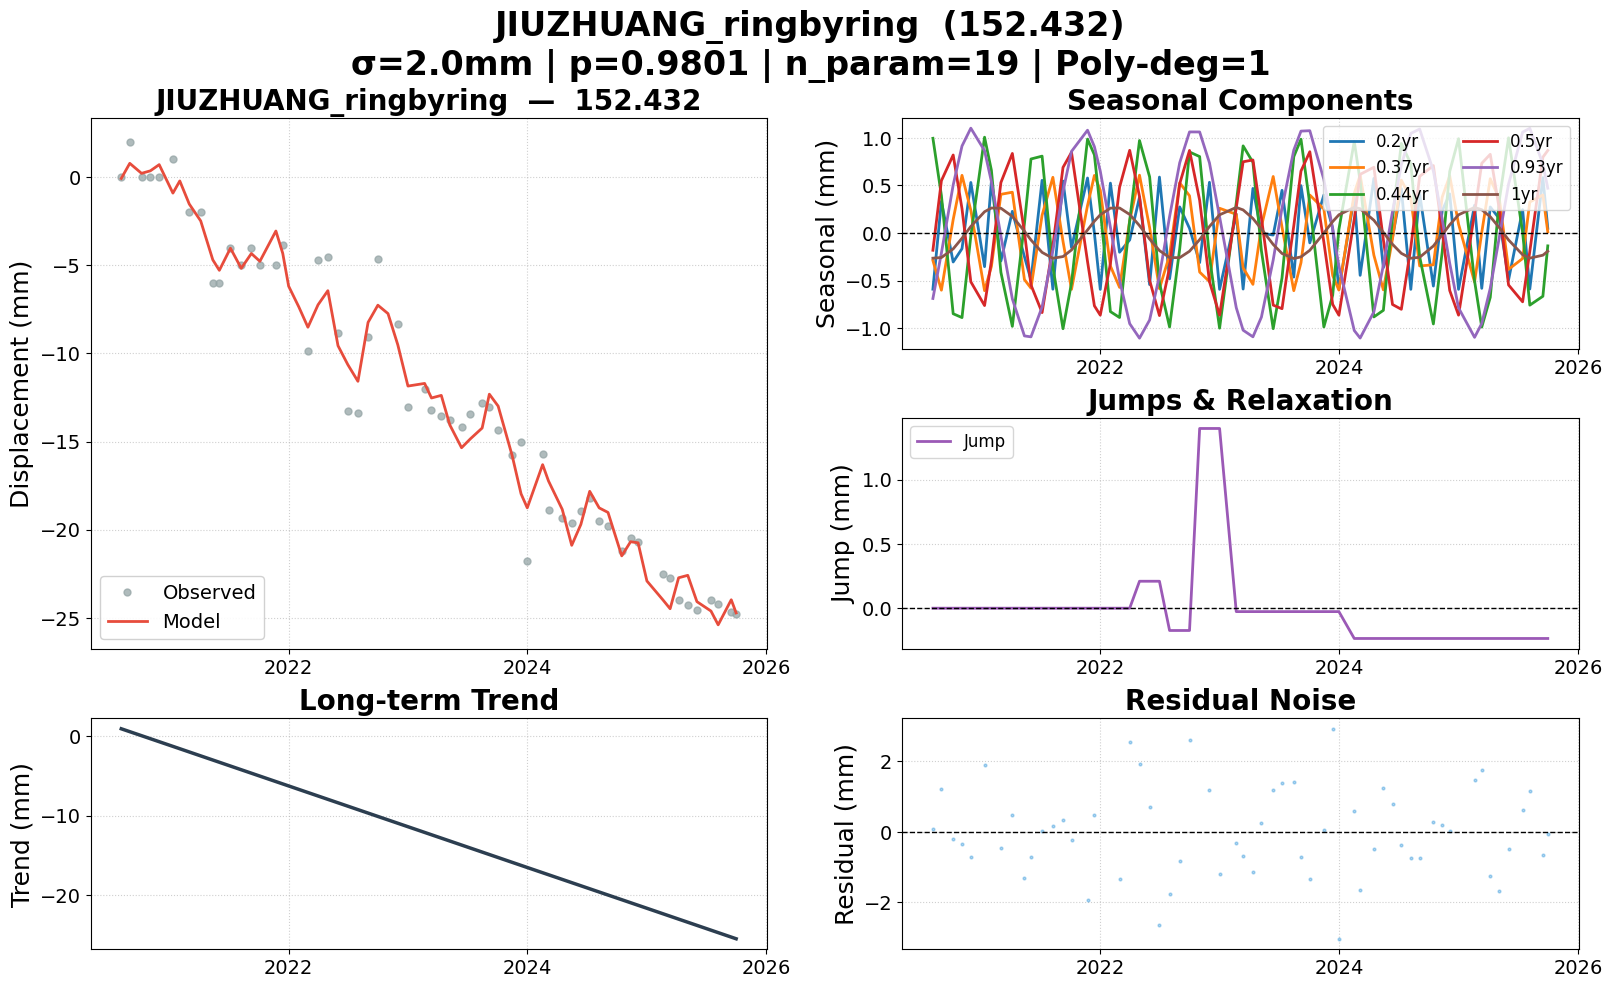

Source data for this figure (header and first rows):
date, 152.432, 152.432_trend, 152.432_0.2yr, 152.432_0.37yr, 152.432_0.44yr, 152.432_0.5yr, 152.432_0.93yr, 152.432_1yr, 152.432_jump, 152.432_model, 152.432_noise, 152.432_wtest, flagged
2020-08-07, 0.000000, 0.9446, -0.5914, -0.2898, 0.9941, -0.182, -0.6886, -0.2652, 0.000000, -0.07837, 0.07837, 0.03919, False
2020-09-02, 2, 0.579, 0.3312, -0.6016, 0.3923, 0.5488, -0.2112, -0.2585, 0.000000, 0.78, 1.22, 0.61, False
2020-10-08, 0.000000, 0.07285, -0.3055, 0.14, -0.849, 0.8185, 0.5033, -0.1677, 0.000000, 0.2125, -0.2125, -0.1063, False
2020-11-04, 0.000000, -0.3068, -0.1653, 0.6048, -0.8895, 0.2543, 0.9129, -0.05598, 0.000000, 0.3545, -0.3545, -0.1773, False
2020-12-01, 0.000000, -0.6864, 0.53, 0.2382, -0.03081, -0.5132, 1.1, 0.06755, 0.000000, 0.7057, -0.7057, -0.3529, False
2021-01-12, 1, -1.277, -0.3542, -0.6068, 1.006, -0.7628, 0.864, 0.2227, 0.000000, -0.9089, 1.909, 0.9545, False
2021-02-02, , -1.573, 0.5451, -0.3516, 0.6566, -0.2944, 0.5378, 0.2616, 0.000000, -0.2183, , , False
2021-03-03, -2, -1.982, -0.2953, 0.4055, -0.4138, 0.5292, -0.03204, 0.2596, 0.000000, -1.529, -0.4708, -0.2354, False
2021-04-07, -2, -2.476, 0.2266, 0.4277, -0.9816, 0.8348, -0.6927, 0.1739, 0.000000, -2.487, 0.4871, 0.2436, False
2021-05-14, -6, -2.997, -0.25, -0.4901, 0.09954, 0.008100, -1.082, 0.01775, 0.000000, -4.694, -1.306, -0.653, False
2021-06-03, -6, -3.279, -0.4939, -0.58, 0.7766, -0.5469, -1.092, -0.07387, 0.000000, -5.289, -0.7109, -0.3554, False
2021-07-07, -4, -3.759, 0.5525, 0.1854, 0.8066, -0.8368, -0.7782, -0.2044, 0.000000, -4.034, 0.03369, 0.01684, False
2021-08-09, -5, -4.224, -0.5913, 0.5842, -0.3556, -0.1349, -0.1866, -0.2664, 0.000000, -5.175, 0.1747, 0.08733, False
2021-09-09, -4, -4.661, 0.5451, -0.08855, -1.006, 0.6882, 0.4351, -0.2483, 0.000000, -4.336, 0.3359, 0.168, False
2021-10-05, -5, -5.028, -0.1542, -0.5931, -0.5263, 0.8464, 0.8564, -0.1791, 0.000000, -4.778, -0.2224, -0.1112, False
2021-11-23, -5, -5.718, 0.5769, 0.2879, 0.9854, -0.3003, 1.079, 0.03078, 0.000000, -3.059, -1.941, -0.9706, False
2021-12-14, -3.849, -6.015, -0.002975, 0.604, 0.8205, -0.7658, 0.9063, 0.1233, 0.000000, -4.329, 0.4803, 0.2402, False
2022-01-01, , -6.268, -0.5927, 0.4491, 0.2481, -0.8638, 0.6491, 0.1903, 0.000000, -6.188, , , False
2022-02-01, , -6.705, 0.523, -0.3474, -0.8265, -0.3224, 0.05903, 0.2605, 0.000000, -7.359, , , False
2022-03-01, -9.869, -7.1, -0.2029, -0.572, -0.8887, 0.4804, -0.4959, 0.2618, 0.000000, -8.517, -1.352, -0.6759, False
2022-04-01, -4.686, -7.537, -0.07336, 0.1281, 0.1308, 0.8677, -0.9531, 0.1941, 0.000000, -7.243, 2.557, 1.278, False
2022-05-01, -4.509, -7.96, 0.3744, 0.6066, 0.9708, 0.384, -1.106, 0.07687, 0.2095, -6.444, 1.935, 0.9673, False
2022-06-01, -8.855, -8.397, -0.5427, 0.05509, 0.5886, -0.499, -0.9147, -0.06493, 0.2095, -9.565, 0.7099, 0.355, False
2022-07-01, -13.28, -8.82, 0.5865, -0.5857, -0.5251, -0.8682, -0.4495, -0.1853, 0.2095, -10.64, -2.644, -1.322, False
2022-08-01, -13.36, -9.257, -0.4828, -0.2333, -0.988, -0.3637, 0.1711, -0.2587, -0.1733, -11.59, -1.772, -0.8858, False
2022-09-01, -9.071, -9.694, 0.2729, 0.5259, -0.1672, 0.5172, 0.7369, -0.2602, -0.1733, -8.242, -0.8286, -0.4143, False
2022-10-01, -4.667, -10.12, 0.04799, 0.3901, 0.8504, 0.8663, 1.061, -0.1925, -0.1733, -7.267, 2.6, 1.3, False
2022-11-01, , -10.55, -0.3121, -0.4112, 0.8019, 0.3432, 1.061, -0.07019, 1.397, -7.745, , , False
2022-12-01, -8.326, -10.98, 0.532, -0.5113, -0.2506, -0.5112, 0.736, 0.06717, 1.397, -9.518, 1.192, 0.5961, False
2023-01-01, -13.05, -11.41, -0.5927, 0.2589, -1.001, -0.8638, 0.17, 0.1903, 1.397, -11.86, -1.192, -0.5961, False
2023-02-21, -12.01, -12.13, 0.1973, 0.1956, 0.3148, 0.2649, -0.7855, 0.2678, -0.02655, -11.71, -0.3035, -0.1518, False
2023-03-14, -13.22, -12.43, -0.5896, -0.3668, 0.9143, 0.7473, -1.022, 0.2416, -0.02655, -12.53, -0.693, -0.3465, False
2023-04-13, -13.53, -12.85, 0.4675, -0.5401, 0.7413, 0.7664, -1.091, 0.1518, -0.02655, -12.38, -1.149, -0.5745, False
2023-05-09, -13.8, -13.22, -0.002975, 0.06825, -0.1891, 0.1571, -0.8844, 0.04076, -0.02655, -14.06, 0.2563, 0.1281, False
2023-06-14, -14.17, -13.73, -0.02253, 0.5928, -1.006, -0.7585, -0.2846, -0.1212, -0.02655, -15.35, 1.184, 0.5918, False
2023-07-11, -13.45, -14.11, 0.4475, 0.05931, -0.4716, -0.796, 0.2624, -0.216, -0.02655, -14.85, 1.401, 0.7006, False
2023-08-16, -12.82, -14.61, -0.4639, -0.607, 0.8011, 0.07423, 0.8704, -0.2689, -0.02655, -14.24, 1.419, 0.7093, False
2023-09-07, -13.04, -14.92, 0.4971, -0.3126, 0.9841, 0.6498, 1.07, -0.2517, -0.02655, -12.32, -0.7276, -0.3638, False
2023-10-04, -14.32, -15.31, -0.1045, 0.398, 0.3011, 0.8529, 1.074, -0.1826, -0.02655, -12.99, -1.327, -0.6635, False
2023-11-16, -15.76, -15.91, 0.3982, 0.2508, -0.9878, -0.0966, 0.5618, -0.001561, -0.02655, -15.81, 0.0515, 0.02575, False
2023-12-13, -15.04, -16.29, 0.04799, -0.4481, -0.6536, -0.7511, 0.03653, 0.1192, -0.02655, -17.97, 2.929, 1.464, False
2024-01-01, -21.8, -16.56, -0.5927, -0.6008, 0.03671, -0.8638, -0.3465, 0.1903, -0.02655, -18.76, -3.04, -1.52, False
2024-02-17, -15.72, -17.22, 0.3794, 0.4153, 0.9616, 0.1447, -1.025, 0.2689, -0.2355, -16.31, 0.5946, 0.2973, False
2024-03-06, -18.9, -17.47, -0.4455, 0.6069, 0.5422, 0.6153, -1.105, 0.2544, -0.2355, -17.24, -1.662, -0.8308, False
2024-04-17, -19.33, -18.06, 0.5733, -0.234, -0.8826, 0.6897, -0.8293, 0.1333, -0.2355, -18.85, -0.4841, -0.2421, False
2024-05-16, -19.63, -18.47, -0.3642, -0.5982, -0.813, -0.0706, -0.34, 0.005596, -0.2355, -20.89, 1.256, 0.6282, False
2024-06-13, -18.92, -18.87, -0.04535, -0.06136, 0.1523, -0.7519, 0.2245, -0.1194, -0.2355, -19.7, 0.7832, 0.3916, False
2024-07-10, -18.2, -19.25, 0.4645, 0.5544, 0.9399, -0.8022, 0.7149, -0.2145, -0.2355, -17.82, -0.3727, -0.1864, False
2024-08-08, -19.49, -19.65, -0.5927, 0.3647, 0.7252, -0.1527, 1.045, -0.266, -0.2355, -18.77, -0.7299, -0.3649, False
2024-09-04, -19.77, -20.03, 0.4103, -0.3468, -0.2477, 0.5938, 1.091, -0.2558, -0.2355, -19.02, -0.7483, -0.3742, False
2024-10-16, -21.2, -20.62, -0.5583, -0.3351, -0.9563, 0.7075, 0.6514, -0.1373, -0.2355, -21.49, 0.2834, 0.1417, False
2024-11-12, -20.48, -21, 0.2331, 0.376, -0.2007, 0.01899, 0.1449, -0.01943, -0.2355, -20.69, 0.2047, 0.1023, False
2024-12-05, -20.72, -21.33, 0.4098, 0.5988, 0.6457, -0.6047, -0.3196, 0.08525, -0.2355, -20.75, 0.02939, 0.0147, False
2025-01-01, , -21.71, -0.5927, 0.09293, 0.9902, -0.8638, -0.7869, 0.1903, -0.2355, -22.91, , , False
2025-02-19, -22.5, -22.4, 0.2901, -0.5158, -0.5048, 0.2072, -1.097, 0.2685, -0.2355, -23.98, 1.486, 0.7431, False
2025-03-13, -22.72, -22.71, -0.5822, 0.004847, -0.9892, 0.7314, -0.9515, 0.2436, -0.2355, -24.49, 1.761, 0.8807, False
2025-04-08, -23.99, -23.07, 0.2729, 0.5696, -0.6772, 0.8258, -0.5824, 0.1703, -0.2355, -22.73, -1.261, -0.6305, False
2025-05-06, -24.28, -23.47, 0.1485, 0.3533, 0.352, 0.2445, -0.04011, 0.05443, -0.2355, -22.59, -1.688, -0.8438, False
2025-06-03, -24.57, -23.86, -0.4939, -0.3824, 0.9993, -0.5469, 0.5127, -0.07387, -0.2355, -24.08, -0.4831, -0.2415, False
2025-07-16, -24.01, -24.47, 0.2446, -0.2693, 0.006594, -0.7239, 1.059, -0.229, -0.2355, -24.62, 0.6085, 0.3042, False
... 3 more rows
